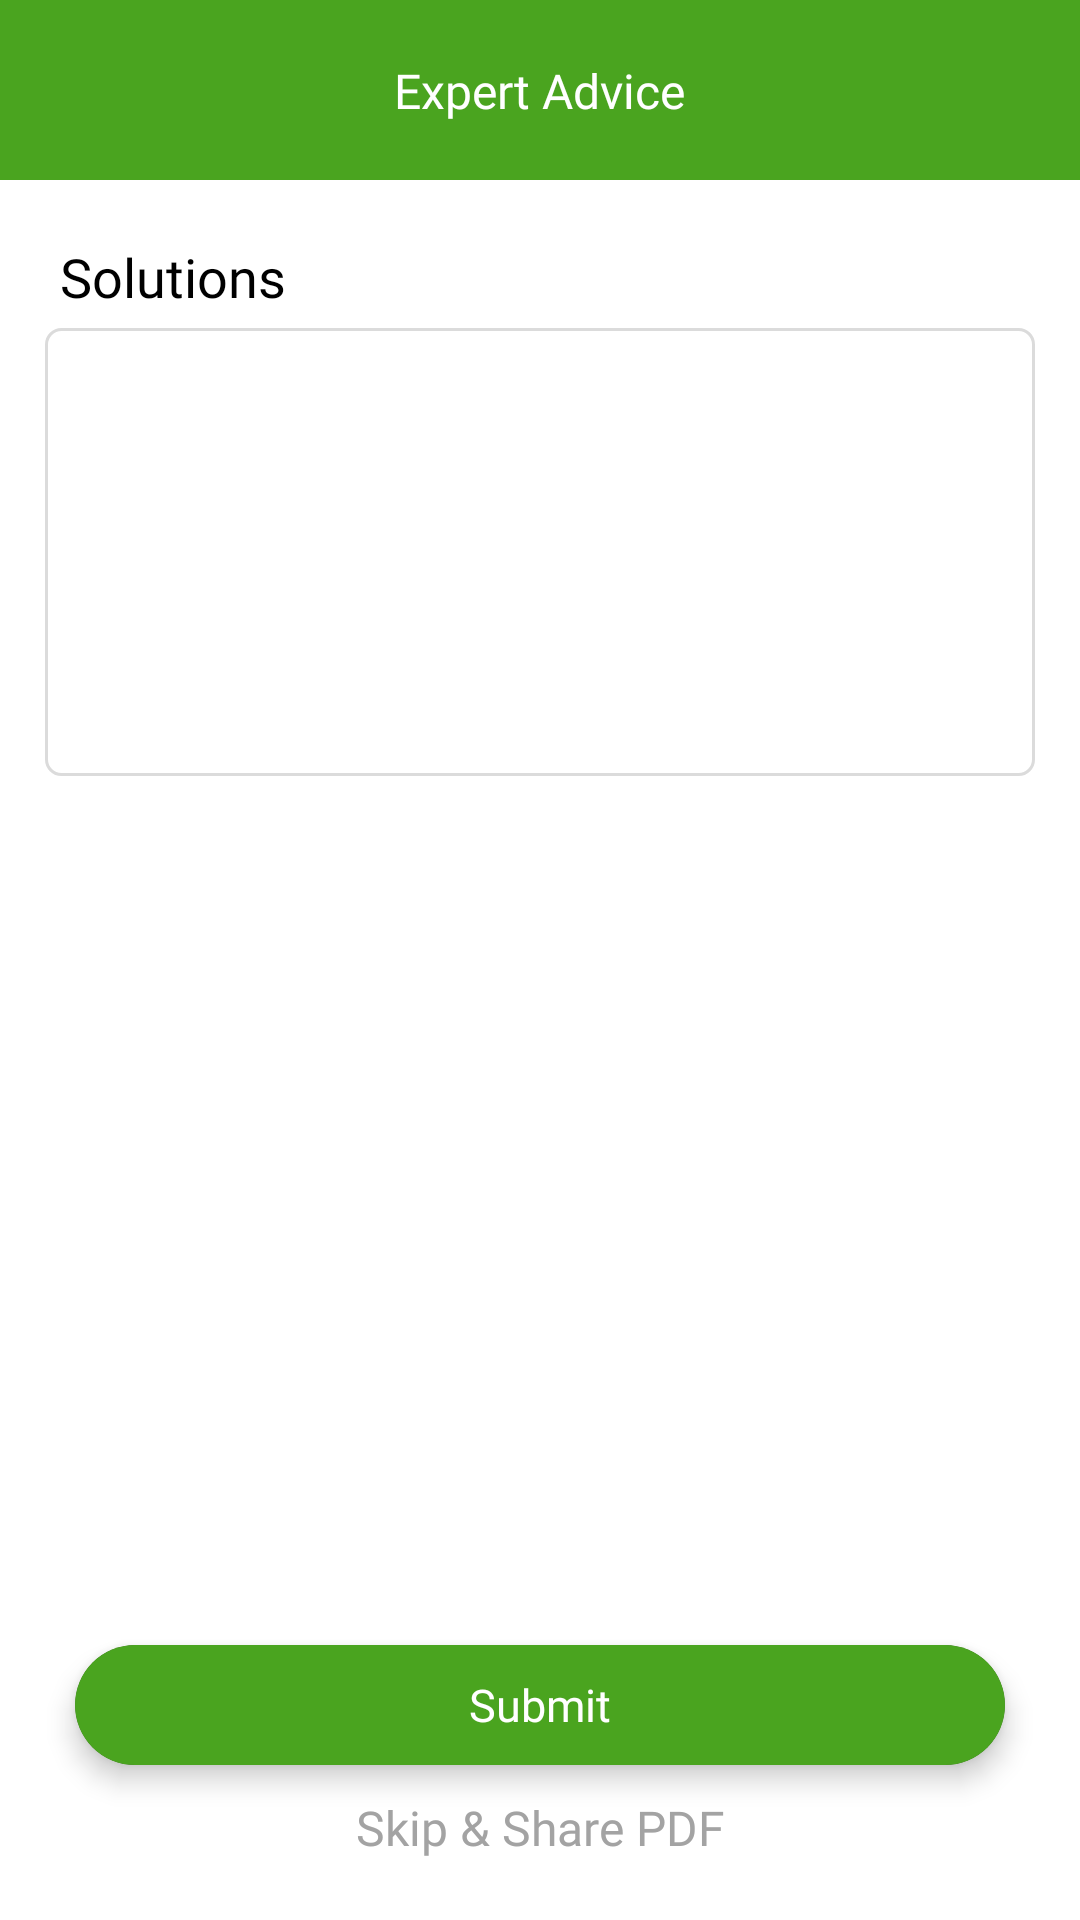

Write the Android layout XML for this screen, with the resource values it uses.
<!-- AndroidManifest.xml: activity theme Theme.AppCompat.NoActionBar -->
<!-- res/layout/activity_yantrabracelet.xml -->
<?xml version="1.0" encoding="utf-8"?>
<layout
    xmlns:android="http://schemas.android.com/apk/res/android"
    xmlns:app="http://schemas.android.com/apk/res-auto">

    <androidx.constraintlayout.widget.ConstraintLayout
        android:layout_width="match_parent"
        android:layout_height="match_parent"
        android:background="@color/white">

        <androidx.constraintlayout.widget.ConstraintLayout
            android:id="@+id/consRoot"
            android:layout_width="match_parent"
            android:layout_height="@dimen/dp_60"
            android:background="@color/App_color"
            android:orientation="vertical"
            app:layout_constraintTop_toTopOf="parent">

            <ImageView
                android:id="@+id/imgBack"
                android:layout_width="@dimen/dp_30"
                android:layout_height="@dimen/dp_30"
                android:layout_margin="@dimen/dp_10"
                android:src="@drawable/ic_back_bg"
                app:layout_constraintBottom_toBottomOf="parent"
                app:layout_constraintStart_toStartOf="parent"
                app:layout_constraintTop_toTopOf="parent"
                app:tint="@color/white"/>

            <TextView
                android:layout_width="wrap_content"
                android:layout_height="wrap_content"
                android:layout_gravity="center"
                android:fontFamily="@font/roboto_medium"
                android:text="@string/expert_advise"
                android:textColor="@color/white"
                android:textSize="@dimen/sp_16"
                app:layout_constraintBottom_toBottomOf="parent"
                app:layout_constraintEnd_toEndOf="parent"
                app:layout_constraintStart_toStartOf="parent"
                app:layout_constraintTop_toTopOf="parent" />

        </androidx.constraintlayout.widget.ConstraintLayout>

        <androidx.core.widget.NestedScrollView
            android:layout_width="match_parent"
            android:layout_height="0dp"
            app:layout_constraintTop_toBottomOf="@+id/consRoot"
            app:layout_constraintBottom_toBottomOf="parent">

            <androidx.constraintlayout.widget.ConstraintLayout
                android:layout_width="match_parent"
                android:layout_height="wrap_content"
                android:paddingBottom="@dimen/dp_100">

                <TextView
                    android:id="@+id/txtTitle"
                    android:layout_width="wrap_content"
                    android:layout_height="wrap_content"
                    android:text="@string/solutions"
                    android:textColor="@color/black"
                    android:textSize="@dimen/sp_18"
                    android:fontFamily="@font/roboto_medium"
                    android:layout_marginVertical="@dimen/dp_20"
                    android:layout_marginHorizontal="@dimen/dp_20"
                    app:layout_constraintStart_toStartOf="parent"
                    app:layout_constraintTop_toTopOf="parent"/>

                <EditText
                    android:id="@+id/editSolution"
                    android:layout_width="match_parent"
                    android:layout_height="wrap_content"
                    android:gravity="top|start"
                    android:hint="@string/type_solution_here"
                    android:inputType="textMultiLine"
                    android:lines="12"
                    android:textColor="@color/black"
                    android:padding="@dimen/dp_8"
                    android:background="@drawable/boundary_spinner_lang"
                    android:maxLines="20"
                    android:textSize="@dimen/sp_14"
                    android:minLines="8"
                    android:scrollbars="vertical"
                    android:layout_marginHorizontal="@dimen/dp_15"
                    android:layout_marginTop="@dimen/dp_5"
                    app:layout_constraintTop_toBottomOf="@+id/txtTitle"/>

                <TextView
                    android:id="@+id/txtYantra"
                    android:layout_width="wrap_content"
                    android:layout_height="wrap_content"
                    android:text="@string/available_yatras"
                    android:textColor="@color/black"
                    android:textSize="@dimen/sp_18"
                    android:visibility="gone"
                    android:fontFamily="@font/roboto_medium"
                    android:layout_marginVertical="@dimen/dp_20"
                    android:layout_marginHorizontal="@dimen/dp_20"
                    app:layout_constraintStart_toStartOf="parent"
                    app:layout_constraintTop_toBottomOf="@+id/editSolution"/>

                <androidx.recyclerview.widget.RecyclerView
                    android:id="@+id/recyYantra"
                    android:layout_width="match_parent"
                    android:layout_height="wrap_content"
                    android:layout_marginHorizontal="@dimen/dp_10"
                    android:layout_marginTop="@dimen/dp_10"
                    app:layout_constraintTop_toBottomOf="@+id/txtYantra"/>

                <TextView
                    android:id="@+id/txtBracelet"
                    android:layout_width="wrap_content"
                    android:layout_height="wrap_content"
                    android:text="@string/available_bracelet"
                    android:textColor="@color/black"
                    android:textSize="@dimen/sp_18"
                    android:fontFamily="@font/roboto_medium"
                    android:visibility="gone"
                    android:layout_marginVertical="@dimen/dp_20"
                    android:layout_marginHorizontal="@dimen/dp_20"
                    app:layout_constraintStart_toStartOf="parent"
                    app:layout_constraintTop_toBottomOf="@+id/recyYantra"/>

                <androidx.recyclerview.widget.RecyclerView
                    android:id="@+id/recyBracelet"
                    android:layout_width="match_parent"
                    android:layout_height="wrap_content"
                    android:layout_marginHorizontal="@dimen/dp_10"
                    android:layout_marginTop="@dimen/dp_10"
                    app:layout_constraintTop_toBottomOf="@+id/txtBracelet"/>

            </androidx.constraintlayout.widget.ConstraintLayout>

        </androidx.core.widget.NestedScrollView>

        <TextView
            android:id="@+id/txtNoProduct"
            android:layout_width="wrap_content"
            android:layout_height="wrap_content"
            android:layout_gravity="center"
            android:fontFamily="@font/roboto_medium"
            android:text="@string/no_product_found"
            android:textColor="@color/App_color"
            android:textSize="@dimen/sp_16"
            android:visibility="gone"
            app:layout_constraintBottom_toBottomOf="parent"
            app:layout_constraintEnd_toEndOf="parent"
            app:layout_constraintStart_toStartOf="parent"
            app:layout_constraintTop_toTopOf="parent" />

        <androidx.cardview.widget.CardView
            android:id="@+id/cardSubmit"
            android:layout_width="match_parent"
            android:layout_height="@dimen/dp_40"
            app:cardCornerRadius="@dimen/dp_25"
            app:cardElevation="@dimen/dp_5"
            android:onClick="onClick"
            android:layout_marginHorizontal="@dimen/dp_25"
            app:layout_constraintBottom_toTopOf="@+id/txtSkip">

            <TextView
                android:layout_width="match_parent"
                android:layout_height="match_parent"
                android:text="@string/submit"
                android:textColor="@color/white"
                android:textSize="@dimen/sp_15"
                android:fontFamily="@font/roboto_bold"
                android:textFontWeight="300"
                android:gravity="center"
                android:background="@color/App_color"/>

        </androidx.cardview.widget.CardView>

        <TextView
            android:id="@+id/txtSkip"
            android:layout_width="match_parent"
            android:layout_height="wrap_content"
            android:fontFamily="@font/roboto_bold"
            android:gravity="center"
            android:text="@string/skip"
            android:textColor="@color/text_Color"
            android:textFontWeight="300"
            android:paddingTop="@dimen/dp_10"
            android:paddingBottom="@dimen/dp_20"
            android:textSize="@dimen/dp_16"
            android:onClick="onClick"
            android:background="@color/white"
            app:layout_constraintBottom_toBottomOf="parent"/>

    </androidx.constraintlayout.widget.ConstraintLayout>

</layout>
<!-- resources referenced by this layout -->
<resources>
  <color name="App_color">#4AA41F</color>
  <color name="black">#FF000000</color>
  <color name="text_Color">#A3A3A3</color>
  <color name="white">#FFFFFFFF</color>
  <dimen name="dp_10">10dp</dimen>
  <dimen name="dp_100">100dp</dimen>
  <dimen name="dp_15">15dp</dimen>
  <dimen name="dp_16">16dp</dimen>
  <dimen name="dp_20">20dp</dimen>
  <dimen name="dp_25">25dp</dimen>
  <dimen name="dp_30">30dp</dimen>
  <dimen name="dp_40">40dp</dimen>
  <dimen name="dp_5">5dp</dimen>
  <dimen name="dp_60">60dp</dimen>
  <dimen name="dp_8">8dp</dimen>
  <dimen name="sp_14">14sp</dimen>
  <dimen name="sp_15">15sp</dimen>
  <dimen name="sp_16">16sp</dimen>
  <dimen name="sp_18">18sp</dimen>
  <!-- drawable boundary_spinner_lang (drawable) -->
  <?xml version="1.0" encoding="utf-8"?>
  <shape xmlns:android="http://schemas.android.com/apk/res/android"
      android:shape="rectangle">
      <stroke android:width="@dimen/dp_1" android:color="@color/gray1"/>
      <solid android:color="@color/white"/>
      <corners android:radius="@dimen/dp_5"/>
  
  </shape>
  <string name="available_bracelet">Available Bracelet</string>
  <string name="available_yatras">Available Yantras</string>
  <string name="expert_advise">Expert Advice</string>
  <string name="no_product_found">No product found</string>
  <string name="skip">Skip &amp; Share PDF</string>
  <string name="solutions">Solutions</string>
  <string name="submit">Submit</string>
  <string name="type_solution_here">Type solutions here</string>
  <dimen name="dp_1">1dp</dimen>
  <color name="gray1">#DBDBDB</color>
</resources>
